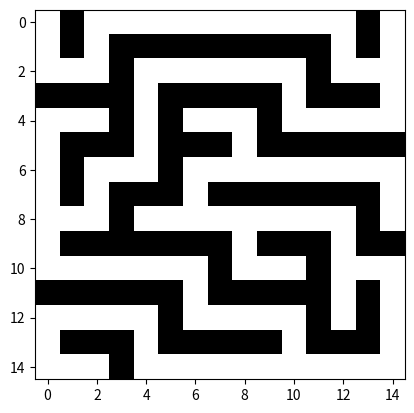

Source code (Python):
import numpy as np
import random
import matplotlib.pyplot as plt
import matplotlib.cm as cm


class RecBack:
    def __init__(self):
        self.size = (15, 15)
        self.seeker = []
        self.maze = []
        self.createmaze()

    def initmaze(self):

        # x, y = self.size
        maze = np.zeros(self.size)
        for i in range(self.size[0]):
            for j in range(self.size[1]):
                if i % 2 == 1 or j % 2 == 1:
                    maze[i, j] = 1
        print(maze)
        return maze

    def createmaze(self):
        self.maze = self.initmaze()
        x = 0
        y = 0
        history = [[x, y]]
        while history:

            self.maze[x, y] = 2
            tag = []
            # left
            if y - 2 >= 0 and self.maze[x, y - 2] == 0:
                tag.append('l')
            # right
            if y + 2 < self.size[1] and self.maze[x, y + 2] == 0:
                tag.append('r')
            # up
            if x - 2 >= 0 and self.maze[x - 2, y] == 0:
                tag.append('u')
            # down
            if x + 2 < self.size[0] and self.maze[x + 2, y] == 0:
                tag.append('d')

            if len(tag):
                history.append([x, y])
                step = random.choice(tag)

                self.maze[x, y] = 2
                if step == 'l':
                    self.maze[x, y - 1] = 2
                    y = y - 2
                if step == 'r':
                    self.maze[x, y + 1] = 2
                    y = y + 2
                if step == 'd':
                    self.maze[x + 1, y] = 2
                    x = x + 2
                if step == 'u':
                    self.maze[x - 1, y] = 2
                    x = x - 2
            else:
                x, y = history.pop()

    def dispaly(self):
        plt.imshow(self.maze, cmap=cm.Greys_r, interpolation='none')
        plt.show()

recback = RecBack()
recback.dispaly()
